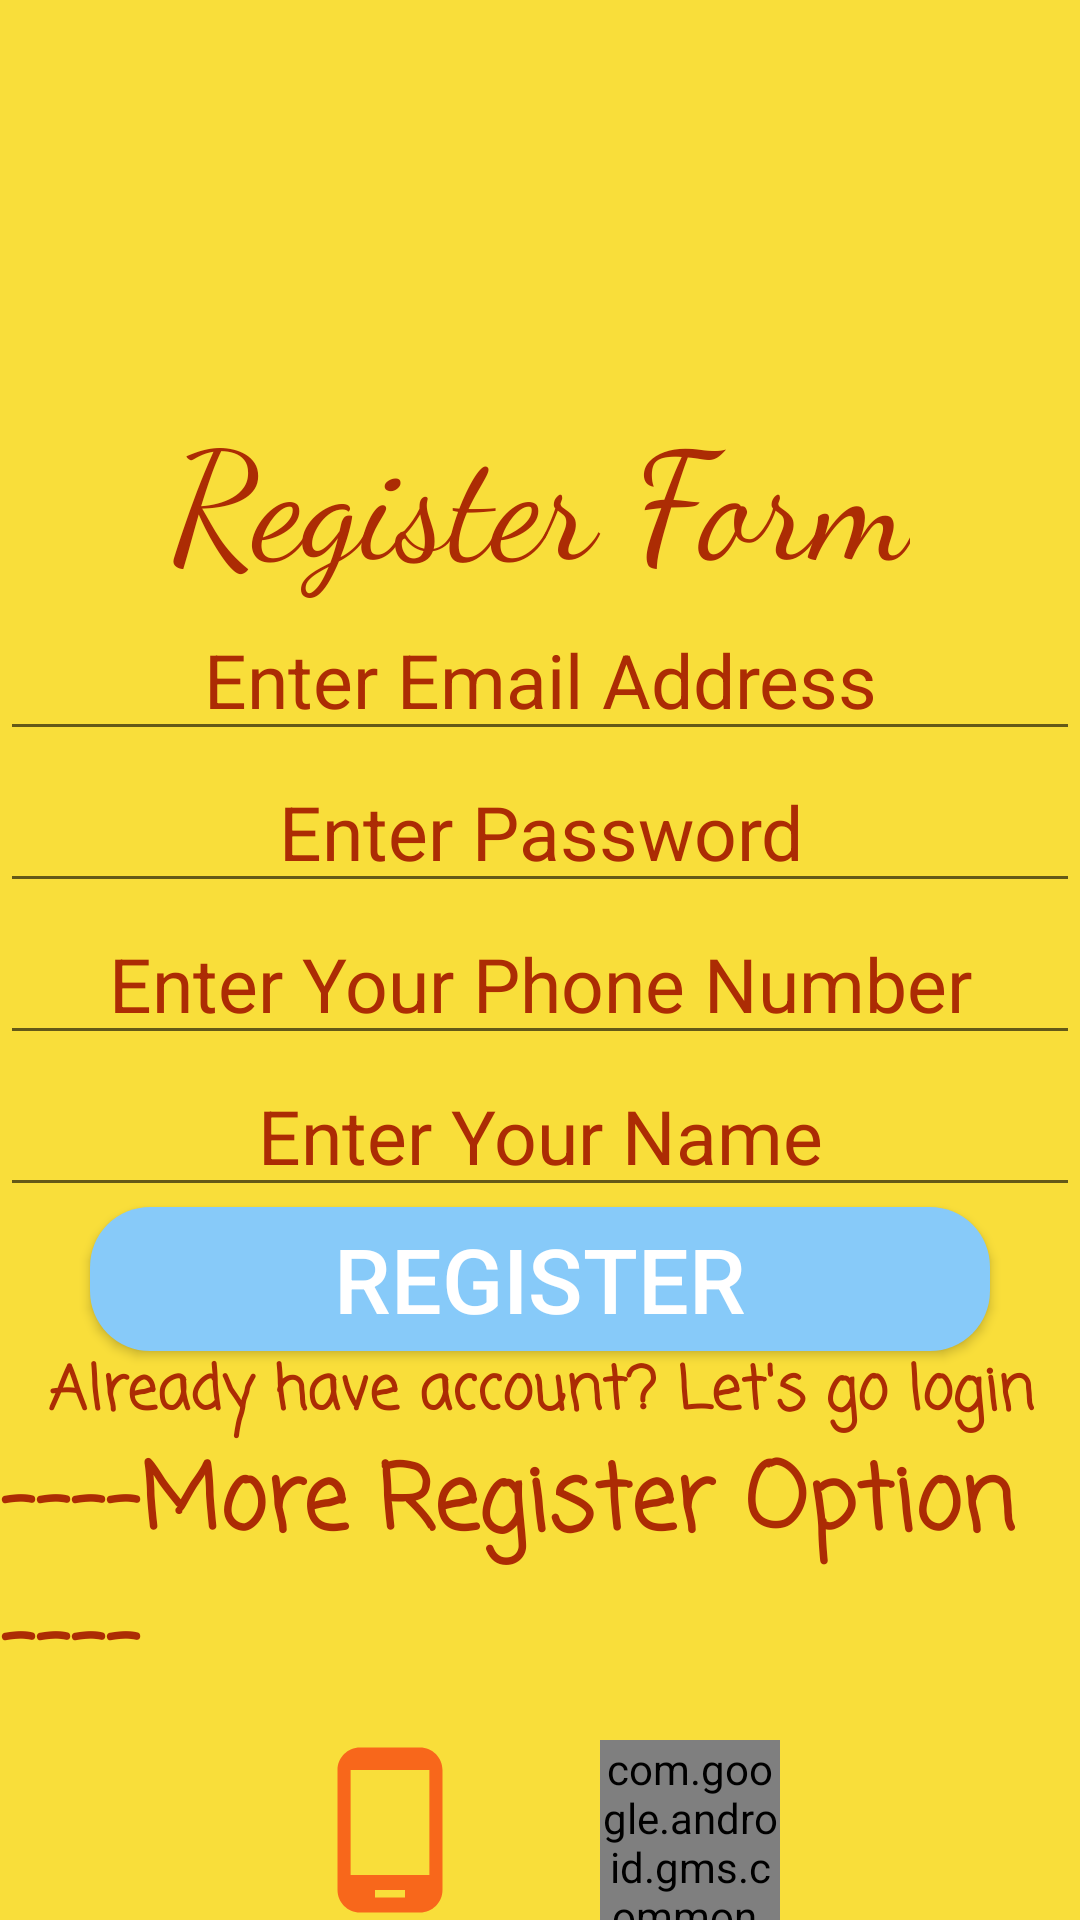

Produce the Android XML layout that renders to this screen, including the resource entries it uses.
<!-- AndroidManifest.xml: application theme Theme.ShoppingAppDemo -->
<!-- res/layout/activity_registration.xml -->
<?xml version="1.0" encoding="utf-8"?>
<androidx.constraintlayout.widget.ConstraintLayout xmlns:android="http://schemas.android.com/apk/res/android"
    xmlns:app="http://schemas.android.com/apk/res-auto"
    xmlns:tools="http://schemas.android.com/tools"
    android:layout_width="match_parent"
    android:layout_height="match_parent"
    tools:context=".view.auth.registration.RegistrationActivity">

    <androidx.constraintlayout.widget.ConstraintLayout
        android:layout_width="match_parent"
        android:layout_height="match_parent"
        android:background="@color/yellow">

        <androidx.appcompat.widget.AppCompatEditText
            android:id="@+id/edtEmail"
            android:layout_width="match_parent"
            android:layout_height="wrap_content"
            android:gravity="center"
            android:hint="@string/enter_email"
            android:textColorHint="@color/orange_dark"
            android:textSize="@dimen/_25sp"
            app:layout_constraintEnd_toEndOf="parent"
            app:layout_constraintStart_toStartOf="parent"
            app:layout_constraintTop_toBottomOf="@id/txtTitle" />

        <androidx.appcompat.widget.AppCompatEditText
            android:id="@+id/edtPassword"
            android:layout_width="match_parent"
            android:layout_height="wrap_content"
            android:gravity="center"
            android:hint="@string/enter_password"
            android:inputType="textPassword"
            android:textColorHint="@color/orange_dark"
            android:textSize="@dimen/_25sp"
            app:layout_constraintEnd_toEndOf="parent"
            app:layout_constraintStart_toStartOf="parent"
            app:layout_constraintTop_toBottomOf="@id/edtEmail" />
        <androidx.appcompat.widget.AppCompatEditText
            android:id="@+id/edtMobile"
            android:layout_width="match_parent"
            android:layout_height="wrap_content"
            android:gravity="center"
            android:hint="@string/enter_phone_number"
            android:textColorHint="@color/orange_dark"
            android:textSize="@dimen/_25sp"
            app:layout_constraintEnd_toEndOf="parent"
            app:layout_constraintStart_toStartOf="parent"
            app:layout_constraintTop_toBottomOf="@id/edtPassword" />
        <androidx.appcompat.widget.AppCompatEditText
            android:id="@+id/edtName"
            android:layout_width="match_parent"
            android:layout_height="wrap_content"
            android:gravity="center"
            android:hint="@string/enter_user_name"
            android:textColorHint="@color/orange_dark"
            android:textSize="@dimen/_25sp"
            app:layout_constraintEnd_toEndOf="parent"
            app:layout_constraintStart_toStartOf="parent"
            app:layout_constraintTop_toBottomOf="@id/edtMobile" />

        <androidx.appcompat.widget.AppCompatButton
            android:id="@+id/btnRegister"
            android:layout_width="300dp"
            android:layout_height="wrap_content"
            android:background="@drawable/btn_background"
            android:text="@string/register"
            android:textColor="@color/white"
            android:textSize="@dimen/_30sp"
            app:layout_constraintEnd_toEndOf="parent"
            app:layout_constraintStart_toStartOf="parent"
            app:layout_constraintTop_toBottomOf="@id/edtName" />

        <TextView
            android:id="@+id/txtOptionTitle"
            android:layout_width="match_parent"
            android:layout_height="wrap_content"
            android:layout_marginBottom="10dp"
            android:fontFamily="casual"
            android:text="@string/moreOption"
            android:textColor="@color/orange_dark"
            android:textSize="@dimen/_30sp"
            android:textStyle="bold"
            app:layout_constraintBottom_toTopOf="@id/btnPhone" />

        <TextView
            android:layout_width="match_parent"
            android:layout_height="wrap_content"
            android:id="@+id/txt_have_account"
            android:text="@string/have_account"
            android:textColor="@color/orange_dark"
            android:textSize="@dimen/_20sp"
            android:textStyle="bold"
            android:fontFamily="casual"
            app:layout_constraintTop_toBottomOf="@id/btnRegister"
            app:layout_constraintStart_toStartOf="parent"
            app:layout_constraintEnd_toEndOf="parent"
            app:layout_constraintBottom_toTopOf="@id/txtOptionTitle"
            android:gravity="center"/>


        <androidx.appcompat.widget.AppCompatImageButton
            android:id="@+id/btnPhone"
            android:layout_width="@dimen/_60dp"
            android:layout_height="@dimen/_60dp"
            android:layout_marginStart="@dimen/_100dp"
            android:background="@drawable/ic_baseline_phone_android_24"
            app:layout_constraintBottom_toBottomOf="parent"
            app:layout_constraintStart_toStartOf="parent" />

        <com.google.android.gms.common.SignInButton
            android:id="@+id/btnGoogle"
            android:layout_width="@dimen/_60dp"
            android:layout_height="@dimen/_60dp"
            android:layout_marginEnd="@dimen/_100dp"
            app:layout_constraintBottom_toBottomOf="parent"
            app:layout_constraintEnd_toEndOf="parent" />

        <TextView
            android:id="@+id/txtTitle"
            android:layout_width="wrap_content"
            android:layout_height="wrap_content"
            android:fontFamily="cursive"
            android:text="@string/register_form"
            android:textColor="@color/orange_dark"
            android:textSize="@dimen/_50sp"
            android:layout_marginBottom="@dimen/_150dp"
            app:layout_constraintBottom_toBottomOf="@id/txt_have_account"
            app:layout_constraintEnd_toEndOf="parent"
            app:layout_constraintStart_toStartOf="parent"
            app:layout_constraintTop_toTopOf="parent" />

        <com.google.android.material.progressindicator.CircularProgressIndicator
            android:id="@+id/circularProgress"
            android:layout_width="match_parent"
            android:layout_height="wrap_content"
            app:layout_constraintTop_toTopOf="parent" />
    </androidx.constraintlayout.widget.ConstraintLayout>

</androidx.constraintlayout.widget.ConstraintLayout>
<!-- resources referenced by this layout -->
<resources>
  <color name="orange_dark">#AC2C04</color>
  <color name="white">#FFFFFFFF</color>
  <color name="yellow">#F9DE3A</color>
  <dimen name="_100dp">100dp</dimen>
  <dimen name="_150dp">150dp</dimen>
  <dimen name="_20sp">20sp</dimen>
  <dimen name="_25sp">25sp</dimen>
  <dimen name="_30sp">30sp</dimen>
  <dimen name="_50sp">50sp</dimen>
  <dimen name="_60dp">60dp</dimen>
  <!-- drawable btn_background (drawable) -->
  <?xml version="1.0" encoding="utf-8"?>
  <shape xmlns:android="http://schemas.android.com/apk/res/android"
      android:shape="rectangle">
  
      <solid android:color="#87CAF9"/>
      <corners android:radius="20dp"/>
  
  
  </shape>
  <!-- drawable ic_baseline_phone_android_24 (drawable) -->
  <vector android:height="50dp" android:tint="#F8671B"
      android:viewportHeight="24" android:viewportWidth="24"
      android:width="50dp" xmlns:android="http://schemas.android.com/apk/res/android">
      <path android:fillColor="@android:color/white" android:pathData="M16,1L8,1C6.34,1 5,2.34 5,4v16c0,1.66 1.34,3 3,3h8c1.66,0 3,-1.34 3,-3L19,4c0,-1.66 -1.34,-3 -3,-3zM14,21h-4v-1h4v1zM17.25,18L6.75,18L6.75,4h10.5v14z"/>
  </vector>
  <string name="enter_email">Enter Email Address</string>
  <string name="enter_password">Enter Password</string>
  <string name="enter_phone_number">Enter Your Phone Number</string>
  <string name="enter_user_name">Enter Your Name</string>
  <string name="have_account">Already have account? Let\'s go login</string>
  <string name="moreOption">----More Register Option ----</string>
  <string name="register">Register</string>
  <string name="register_form">Register Form</string>
  <style name="Theme.ShoppingAppDemo" parent="Theme.MaterialComponents.DayNight.NoActionBar">
          
          <item name="colorPrimary">@color/purple_500</item>
          <item name="colorPrimaryVariant">@color/purple_700</item>
          <item name="colorOnPrimary">@color/white</item>
          
          <item name="colorSecondary">@color/teal_200</item>
          <item name="colorSecondaryVariant">@color/teal_700</item>
          <item name="colorOnSecondary">@color/black</item>
          
          <item name="android:statusBarColor" tools:targetApi="l">?attr/colorPrimaryVariant</item>
          
      </style>
  <color name="purple_500">#FF6200EE</color>
  <color name="purple_700">#FF3700B3</color>
  <color name="teal_200">#FF03DAC5</color>
  <color name="teal_700">#FF018786</color>
  <color name="black">#FF000000</color>
</resources>
